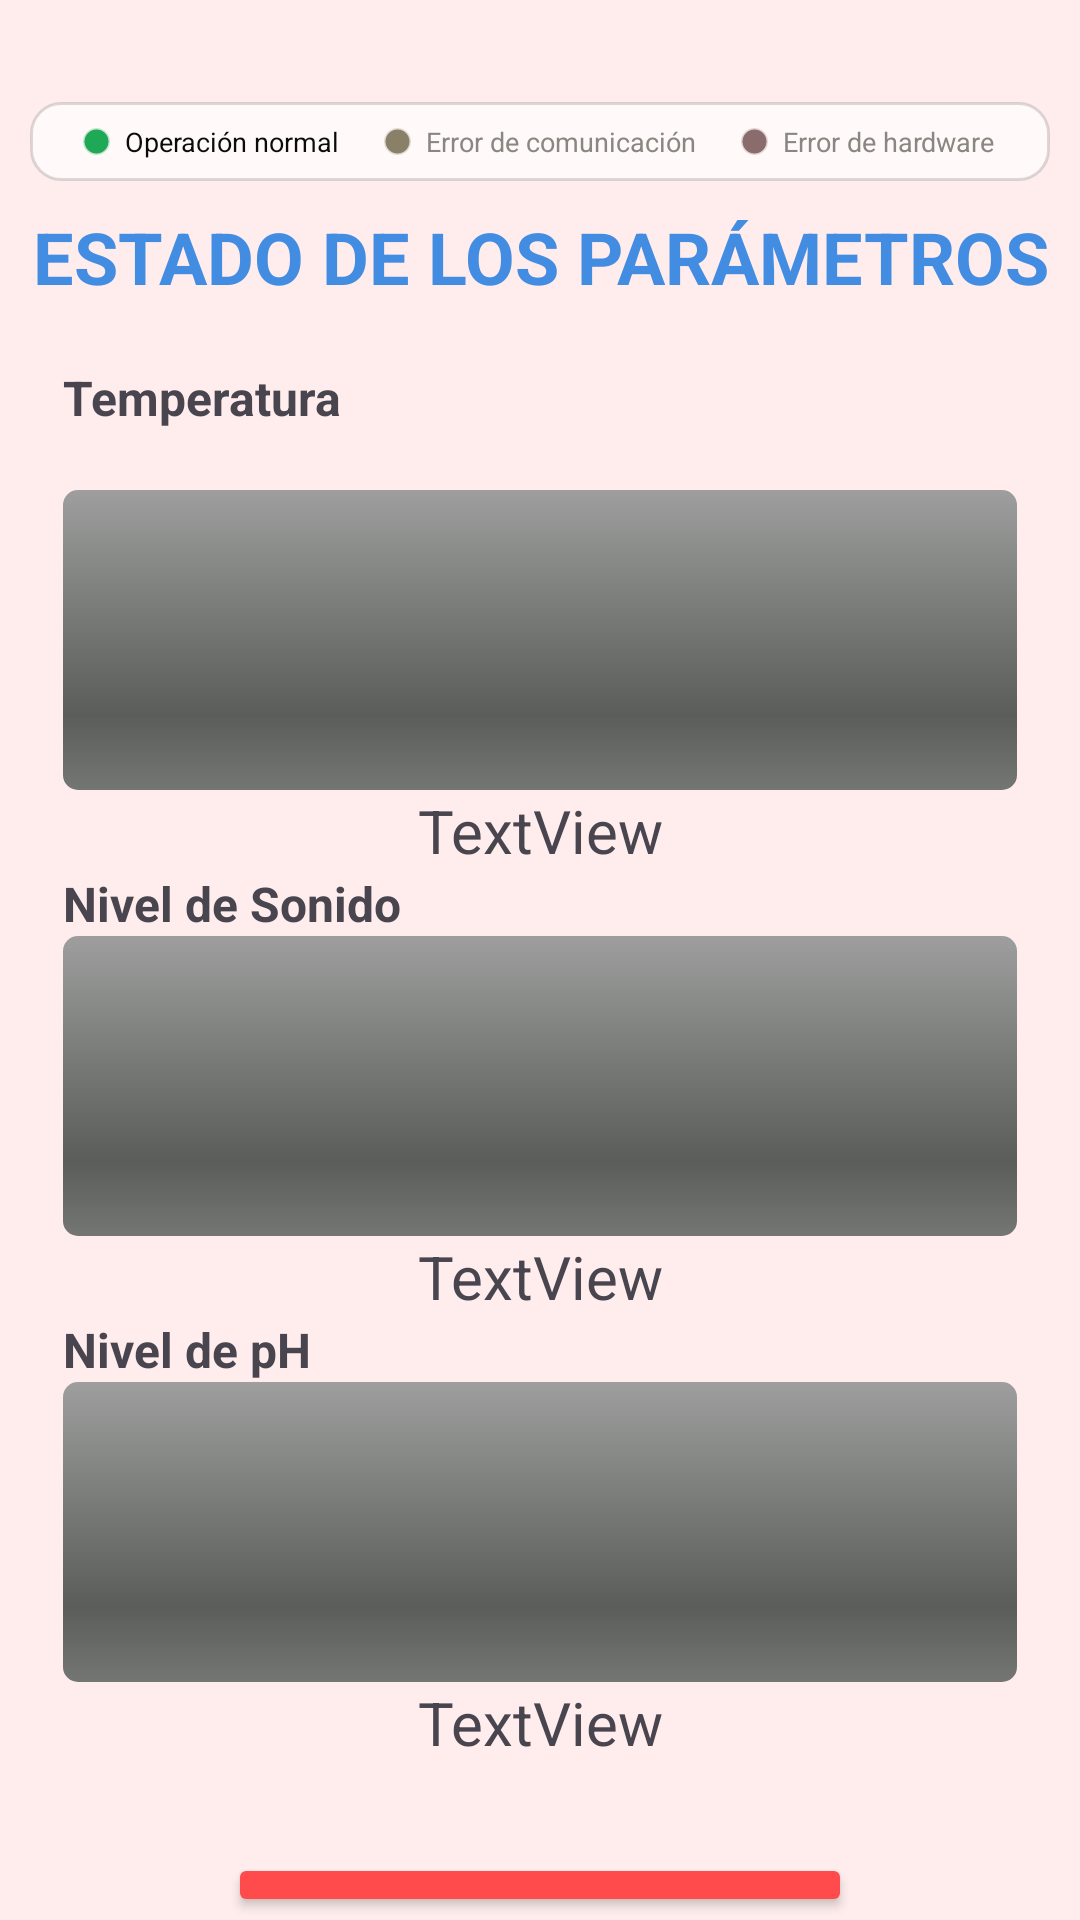

Produce the Android XML layout that renders to this screen, including the resource entries it uses.
<!-- AndroidManifest.xml: application theme Theme.App_Alimentador -->
<!-- res/layout/monitoreo.xml -->
<?xml version="1.0" encoding="utf-8"?>
<androidx.constraintlayout.widget.ConstraintLayout xmlns:android="http://schemas.android.com/apk/res/android"
    xmlns:app="http://schemas.android.com/apk/res-auto"
    xmlns:tools="http://schemas.android.com/tools"
    android:layout_width="match_parent"
    android:layout_height="match_parent"
    android:background="@color/fondo">

    

    <include
        android:id="@+id/panelEstado"
        layout="@layout/panel_estado"
        android:layout_width="0dp"
        android:layout_height="wrap_content"
        android:layout_marginStart="10dp"
        android:layout_marginTop="34dp"
        android:layout_marginEnd="10dp"
        app:layout_constraintEnd_toEndOf="parent"
        app:layout_constraintStart_toStartOf="parent"
        app:layout_constraintTop_toTopOf="parent" />

    <LinearLayout
        android:id="@+id/linearLayout2"
        android:layout_width="0dp"
        android:layout_height="0dp"
        android:layout_marginStart="1dp"
        android:layout_marginTop="1dp"
        android:layout_marginEnd="1dp"
        android:layout_marginBottom="1dp"
        android:background="@color/fondo"
        android:backgroundTint="@color/black"
        android:backgroundTintMode="screen"
        android:orientation="vertical"
        app:layout_constraintBottom_toBottomOf="parent"
        app:layout_constraintEnd_toEndOf="parent"
        app:layout_constraintStart_toStartOf="parent"
        app:layout_constraintTop_toBottomOf="@id/panelEstado">

        <TextView
            android:id="@+id/encabezado_monitoreo_txtView"
            android:layout_width="match_parent"
            android:layout_height="wrap_content"
            android:layout_marginTop="8dp"
            android:background="#00000000"
            android:text="@string/encabezado_monitoreo"
            android:textAlignment="center"
            android:textColor="@color/letras"
            android:textSize="24sp"
            android:textStyle="bold" />

        <TextView
            android:id="@+id/textView"
            android:layout_width="match_parent"
            android:layout_height="wrap_content"
            android:layout_marginLeft="20dp"
            android:layout_marginTop="20dp"
            android:text="Temperatura"
            android:textSize="16sp"
            android:textStyle="bold" />

        <ProgressBar
            android:id="@+id/progressBar"
            style="@android:style/Widget.ProgressBar.Horizontal"
            android:layout_width="match_parent"
            android:layout_height="wrap_content"
            android:max="50"
            android:minHeight="100dp"
            android:paddingLeft="20dp"
            android:paddingTop="20dp"
            android:paddingRight="20dp" />

        <TextView
            android:id="@+id/num"
            android:layout_width="match_parent"
            android:layout_height="wrap_content"
            android:text="TextView"
            android:textAlignment="center"
            android:textSize="20sp" />

        <TextView
            android:id="@+id/textView2"
            android:layout_width="match_parent"
            android:layout_height="wrap_content"
            android:paddingLeft="20dp"
            android:text="Nivel de Sonido"
            android:textAlignment="viewStart"
            android:textSize="16sp"
            android:textStyle="bold" />

        <ProgressBar
            android:id="@+id/progressBar2"
            style="@android:style/Widget.ProgressBar.Horizontal"
            android:layout_width="match_parent"
            android:layout_height="wrap_content"
            android:max="100"
            android:minHeight="100dp"
            android:paddingLeft="20dp"
            android:paddingRight="20dp" />

        <TextView
            android:id="@+id/sonido"
            android:layout_width="match_parent"
            android:layout_height="wrap_content"
            android:text="TextView"
            android:textAlignment="center"
            android:textSize="20sp" />

        <TextView
            android:id="@+id/textView5"
            android:layout_width="match_parent"
            android:layout_height="wrap_content"
            android:paddingLeft="20dp"
            android:text="Nivel de pH"
            android:textAlignment="viewStart"
            android:textSize="16sp"
            android:textStyle="bold" />

        <ProgressBar
            android:id="@+id/progressBar3"
            style="@android:style/Widget.ProgressBar.Horizontal"
            android:layout_width="match_parent"
            android:layout_height="wrap_content"
            android:max="140"
            android:minHeight="100dp"
            android:paddingLeft="20dp"
            android:paddingRight="20dp" />

        <TextView
            android:id="@+id/ph"
            android:layout_width="match_parent"
            android:layout_height="wrap_content"
            android:text="TextView"
            android:textAlignment="center"
            android:textSize="20sp" />

        <Button
            android:id="@+id/btnHistorico"
            android:layout_width="match_parent"
            android:layout_height="wrap_content"
            android:layout_marginLeft="75dp"
            android:layout_marginTop="30dp"
            android:layout_marginRight="75dp"
            android:backgroundTint="@color/logo"
            android:text="Histórico"
            android:textColor="@color/black"
            android:textSize="20sp" />

    </LinearLayout>
</androidx.constraintlayout.widget.ConstraintLayout>
<!-- res/layout/panel_estado.xml (included above) -->
<?xml version="1.0" encoding="utf-8"?>
<LinearLayout xmlns:android="http://schemas.android.com/apk/res/android"
    android:layout_width="match_parent"
    android:layout_height="wrap_content"
    android:background="@drawable/panel_estado_fondo"
    android:baselineAligned="false"
    android:orientation="horizontal"
    android:paddingLeft="6dp"
    android:paddingTop="7dp"
    android:paddingRight="6dp"
    android:paddingBottom="7dp">

    <LinearLayout
        android:layout_width="0dp"
        android:layout_height="wrap_content"
        android:layout_weight="1"
        android:gravity="center"
        android:orientation="horizontal">

        <View
            android:layout_width="9dp"
            android:layout_height="9dp"
            android:background="@drawable/piloto"
            android:backgroundTint="@color/piloto_verde_on" />

        <TextView
            android:layout_width="wrap_content"
            android:layout_height="wrap_content"
            android:layout_marginStart="5dp"
            android:maxLines="1"
            android:text="@string/estadoNormal"
            android:textColor="@color/grafico_texto"
            android:textSize="9sp" />
    </LinearLayout>

    <LinearLayout
        android:layout_width="0dp"
        android:layout_height="wrap_content"
        android:layout_weight="1"
        android:gravity="center"
        android:orientation="horizontal">

        <View
            android:layout_width="9dp"
            android:layout_height="9dp"
            android:background="@drawable/piloto"
            android:backgroundTint="@color/piloto_amarillo_off" />

        <TextView
            android:layout_width="wrap_content"
            android:layout_height="wrap_content"
            android:layout_marginStart="5dp"
            android:maxLines="1"
            android:text="@string/estadoComunicacion"
            android:textColor="@color/grafico_texto_tenue"
            android:textSize="9sp" />
    </LinearLayout>

    <LinearLayout
        android:layout_width="0dp"
        android:layout_height="wrap_content"
        android:layout_weight="1"
        android:gravity="center"
        android:orientation="horizontal">

        <View
            android:layout_width="9dp"
            android:layout_height="9dp"
            android:background="@drawable/piloto"
            android:backgroundTint="@color/piloto_rojo_off" />

        <TextView
            android:layout_width="wrap_content"
            android:layout_height="wrap_content"
            android:layout_marginStart="5dp"
            android:maxLines="1"
            android:text="@string/estadoHardware"
            android:textColor="@color/grafico_texto_tenue"
            android:textSize="9sp" />
    </LinearLayout>

</LinearLayout>
<!-- resources referenced by this layout -->
<resources>
  <color name="black">#FF000000</color>
  <color name="fondo">#FFEDED</color>
  <color name="grafico_texto">#0b0b0b</color>
  <color name="grafico_texto_tenue">#898781</color>
  <color name="letras">#428ce2</color>
  <color name="logo">#ff4b4b</color>
  <color name="piloto_amarillo_off">#8A8067</color>
  <color name="piloto_rojo_off">#8A6C6C</color>
  <color name="piloto_verde_on">#1FA855</color>
  <!-- drawable panel_estado_fondo (drawable) -->
  <?xml version="1.0" encoding="utf-8"?>
  <shape xmlns:android="http://schemas.android.com/apk/res/android"
      android:shape="rectangle">
      <solid android:color="@color/panel_estado_fondo" />
      <stroke
          android:width="1dp"
          android:color="@color/panel_estado_borde" />
      <corners android:radius="10dp" />
  </shape>
  <!-- drawable piloto (drawable) -->
  <?xml version="1.0" encoding="utf-8"?>
  <shape xmlns:android="http://schemas.android.com/apk/res/android"
      android:shape="oval">
      <solid android:color="@android:color/white" />
      <stroke
          android:width="1dp"
          android:color="@color/piloto_borde" />
  </shape>
  <string name="encabezado_monitoreo">ESTADO DE LOS PARÁMETROS</string>
  <string name="estadoComunicacion">Error de comunicación</string>
  <string name="estadoHardware">Error de hardware</string>
  <string name="estadoNormal">Operación normal</string>
  <style name="Theme.App_Alimentador" parent="Base.Theme.App_Alimentador" />
  <color name="panel_estado_fondo">#FFF9F9</color>
  <color name="panel_estado_borde">#22000000</color>
  <color name="piloto_borde">#40000000</color>
  <style name="Base.Theme.App_Alimentador" parent="Theme.Material3.Light.NoActionBar">
          <item name="android:textColorPrimary">@color/texto_principal</item>
          <item name="android:textColorSecondary">@color/texto_principal</item>
      </style>
  <color name="texto_principal">#1A1A1A</color>
</resources>
